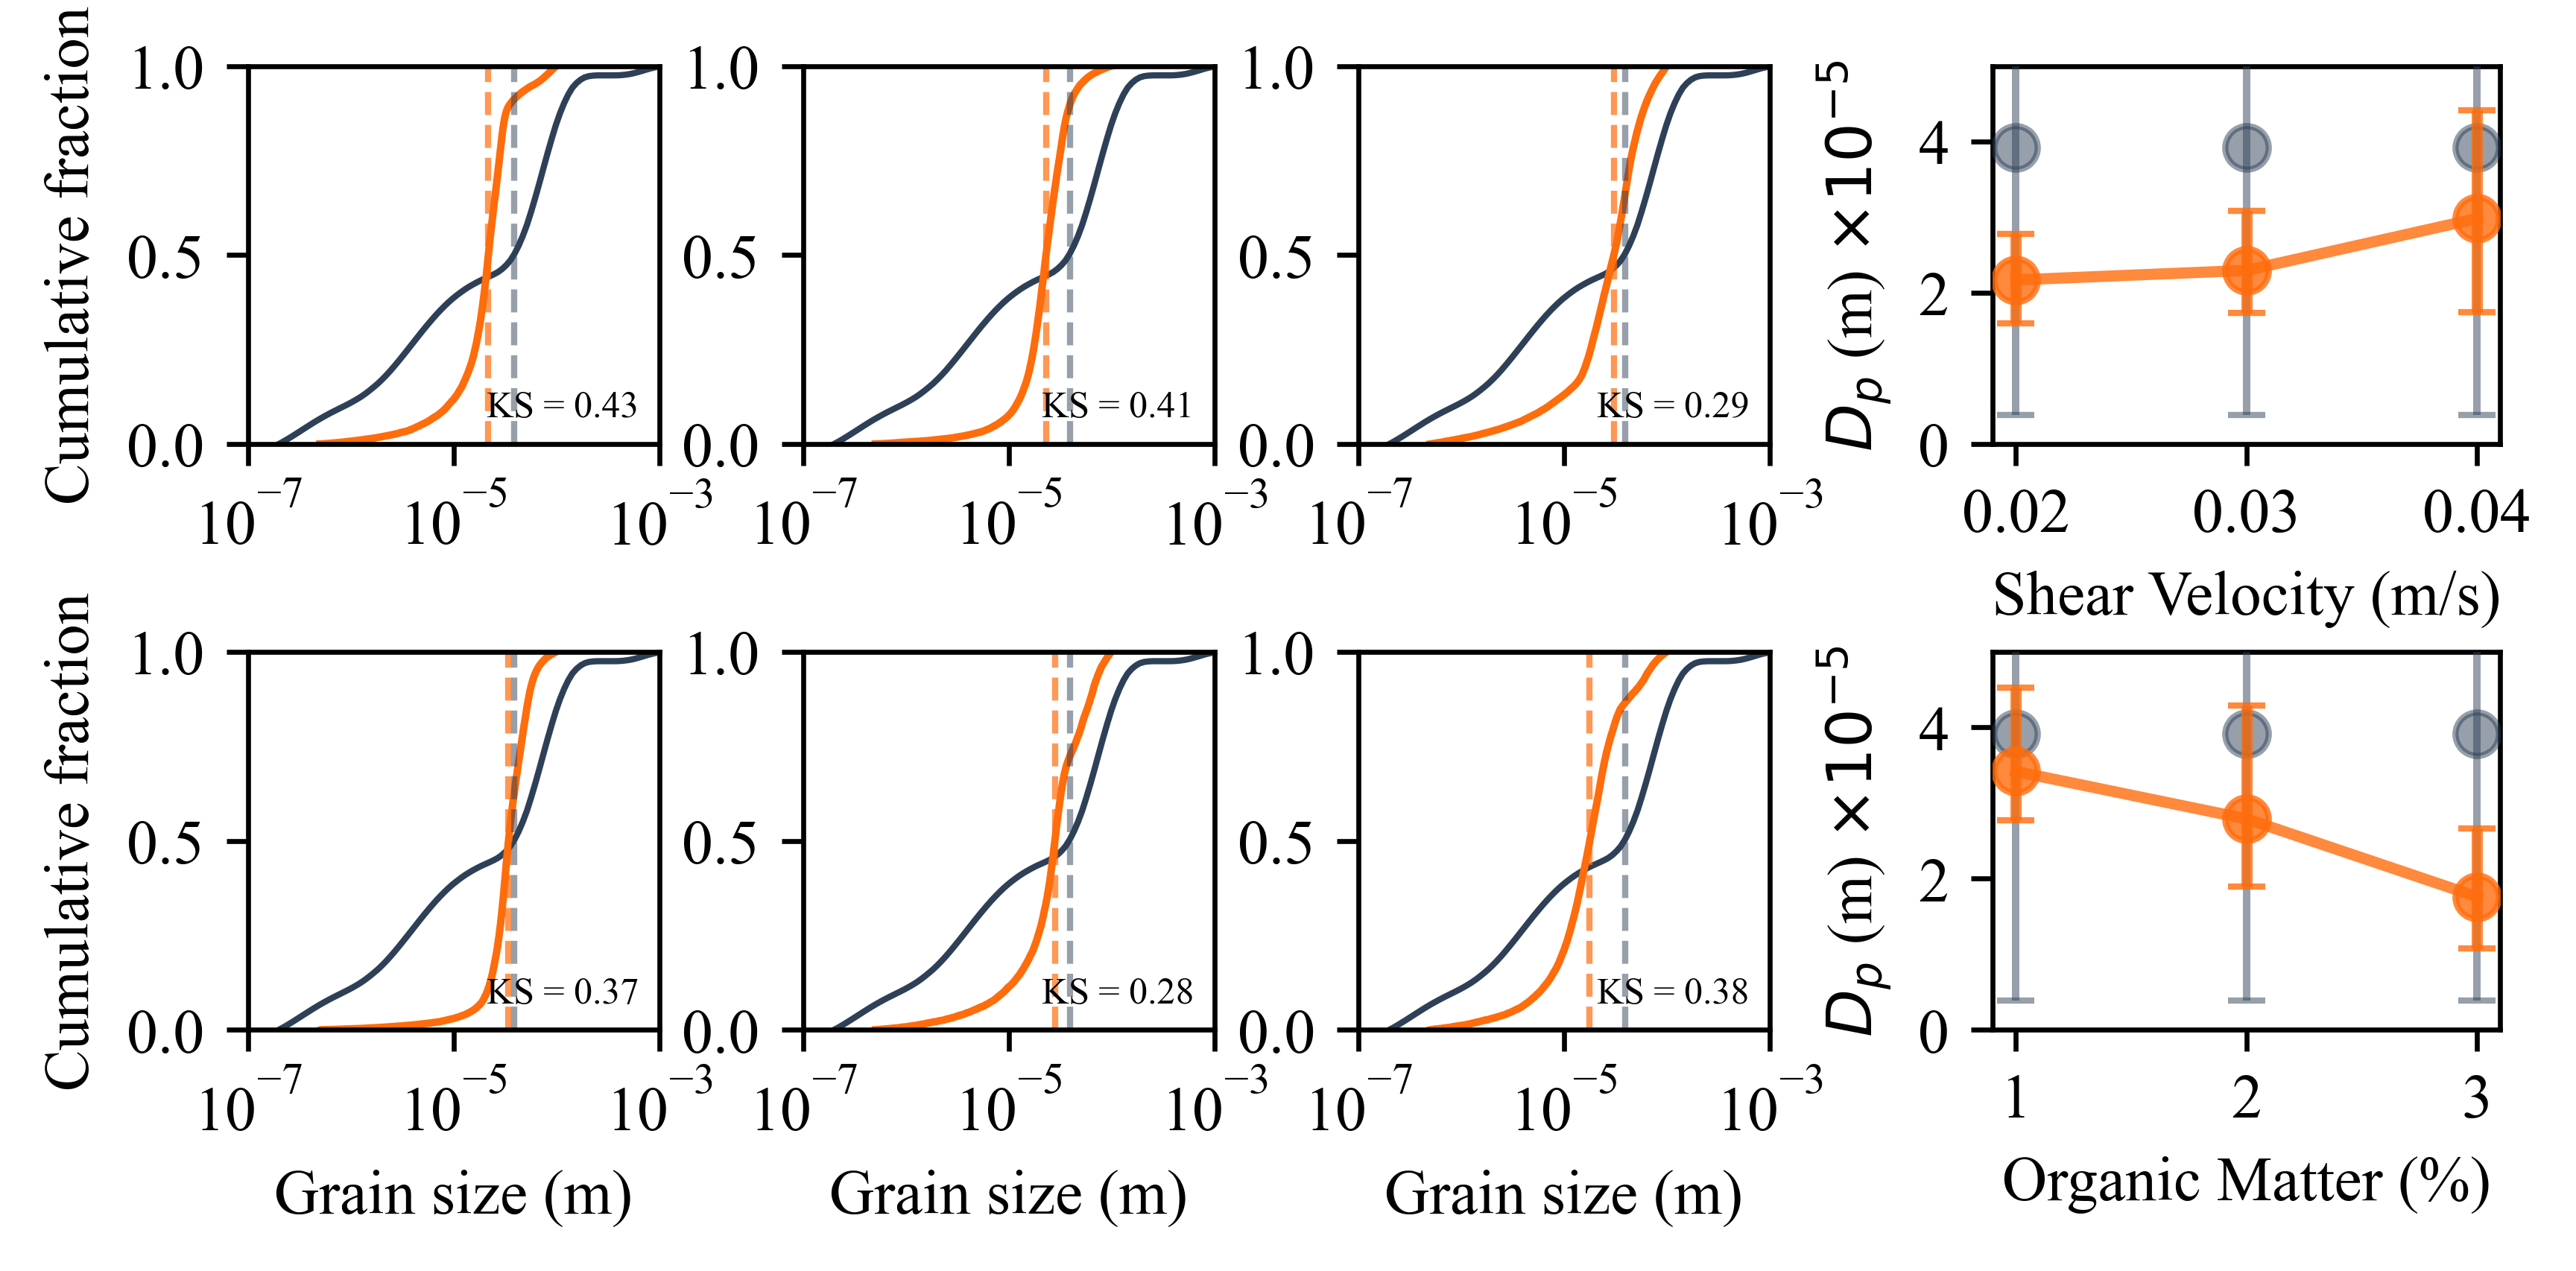

Python code for this plot:
#!/usr/bin/env python3
"""
2×4 layout: columns 1-3 show input sediment vs D_p distributions,
column 4 shows D_p median trend vs shear (top) and OM (bottom).
"""

import numpy as np
import matplotlib.pyplot as plt
from scipy.stats import gaussian_kde, ks_2samp

plt.rcParams["font.family"] = "Times New Roman"

RES = "/Users/braydennoh/Research/Floc/results"
OUT = f"{RES}/dpdata"
SED = "/Users/braydennoh/Research/Floc/inputseddata"

# ── load input sediment ──
mont = np.loadtxt(f"{SED}/montinput.txt")
sil  = np.loadtxt(f"{SED}/silicainput.txt")

grain = mont[:, 0]  # already in metres

mont_f = mont[:, 1] / mont[:, 1].sum()
sil_f  = sil[:, 1] / sil[:, 1].sum()
mix_f = 0.5 * mont_f + 0.5 * sil_f

# ── input sediment weighted percentiles ──
mix_cdf = np.cumsum(mix_f) / np.sum(mix_f)
input_q25 = grain[np.searchsorted(mix_cdf, 0.25)]
input_med = grain[np.searchsorted(mix_cdf, 0.50)]
input_q75 = grain[np.searchsorted(mix_cdf, 0.75)]

# ── load D_p samples ──
dp = {}
for name, sub in [("LOWSHEAR","lowshear"),("MIDSHEAR","midshear"),
                   ("HIGHSHEAR","highshear"),("OM1","om1"),
                   ("OM2","om2"),("OM3","om3")]:
    dp[name] = np.load(f"{RES}/{sub}/{name}_dp_samples.npy")  # m

# ── layout ──
top_row = [("LOWSHEAR", 0.02), ("MIDSHEAR", 0.03), ("HIGHSHEAR", 0.04)]
bot_row = [("OM1", 1), ("OM2", 2), ("OM3", 3)]

c_input = "#2E4057"   # navy
c_dp    = "#FF6C0C"   # Caltech orange

fig = plt.figure(figsize=(6.5, 2.8))
outer = fig.add_gridspec(1, 2, width_ratios=[3, 1], wspace=0.22)
gs_left  = outer[0].subgridspec(2, 3, wspace=0.35, hspace=0.55)
gs_right = outer[1].subgridspec(2, 1, hspace=0.55)
axes = np.empty((2, 4), dtype=object)
for r in range(2):
    for c in range(3):
        axes[r, c] = fig.add_subplot(gs_left[r, c])
    axes[r, 3] = fig.add_subplot(gs_right[r, 0])

# ── CDF panels (cols 0-2) ──
for row, defs in enumerate([top_row, bot_row]):
    for col, (name, _) in enumerate(defs):
        ax = axes[row, col]

        # input sediment CDF
        ax.plot(grain, mix_cdf, color=c_input, lw=1, label="Input sediment")

        # D_p posterior empirical CDF
        samples = dp[name]
        samples = samples[(samples > 0.5e-6) & (samples < 200e-6)]
        s_sorted = np.sort(samples)
        s_cdf = np.arange(1, len(s_sorted) + 1) / len(s_sorted)
        ax.plot(s_sorted, s_cdf, color=c_dp, lw=1.2, label=r"$D_p$ posterior")

        # KS statistic
        ks_stat, _ = ks_2samp(
            np.random.choice(grain, size=10000, p=mix_f), samples
        )
        ax.text(0.95, 0.05, f"KS = {ks_stat:.2f}",
                transform=ax.transAxes, ha="right", va="bottom", fontsize=6)

        # median lines
        ax.axvline(input_med, color=c_input, ls="--", lw=1, alpha=0.5)
        med = np.median(samples)
        ax.axvline(med, color=c_dp, ls="--", lw=1, alpha=0.7)

        ax.set_xscale("log")
        ax.set_xlim(1e-7, 1e-3)
        ax.set_xticks([1e-7, 1e-5, 1e-3])
        ax.set_ylim(0, 1)

        if row == 1:
            ax.set_xlabel("Grain size (m)")
        if col == 0:
            ax.set_ylabel("Cumulative fraction")

# ── trend panels (col 3) ──
# Top: D_p vs shear
shear_x = np.array([0.02, 0.03, 0.04])
dp_sh_med = np.array([np.median(dp[n]) for n, _ in top_row])
dp_sh_q25 = np.array([np.percentile(dp[n], 25) for n, _ in top_row])
dp_sh_q75 = np.array([np.percentile(dp[n], 75) for n, _ in top_row])

ax_t = axes[0, 3]
input_yerr = np.array([[input_med - input_q25], [input_q75 - input_med]])
ax_t.errorbar(shear_x, np.full_like(shear_x, input_med),
              yerr=np.tile(input_yerr, len(shear_x)),
              fmt='o', ms=7, color=c_input, mec=c_input, mew=1.0,
              ecolor=c_input, capsize=3, capthick=1.2, lw=1.2,
              alpha=0.5, zorder=5, label="Input sediment")
ax_t.errorbar(shear_x, dp_sh_med,
              yerr=[dp_sh_med - dp_sh_q25, dp_sh_q75 - dp_sh_med],
              fmt='-o', ms=7, color=c_dp, mec=c_dp, mew=1.0,
              ecolor=c_dp, capsize=3, capthick=1.2, lw=1.8,
              alpha=0.8, zorder=10, label=r"$D_p$ posterior")
ax_t.set_xlabel("Shear Velocity (m/s)")
ax_t.set_ylabel(r"$D_p$ (m) $\times 10^{-5}$")
ax_t.set_xticks(shear_x)
ax_t.set_ylim(0, 50e-6)
ax_t.yaxis.set_major_formatter(plt.FuncFormatter(lambda x, _: f"{x*1e5:.0f}"))

# Bottom: D_p vs OM
om_x = np.array([1, 2, 3])
dp_om_med = np.array([np.median(dp[n]) for n, _ in bot_row])
dp_om_q25 = np.array([np.percentile(dp[n], 25) for n, _ in bot_row])
dp_om_q75 = np.array([np.percentile(dp[n], 75) for n, _ in bot_row])

ax_b = axes[1, 3]
ax_b.errorbar(om_x, np.full_like(om_x, input_med, dtype=float),
              yerr=np.tile(input_yerr, len(om_x)),
              fmt='o', ms=7, color=c_input, mec=c_input, mew=1.0,
              ecolor=c_input, capsize=3, capthick=1.2, lw=1.2,
              alpha=0.5, zorder=5)
ax_b.errorbar(om_x, dp_om_med,
              yerr=[dp_om_med - dp_om_q25, dp_om_q75 - dp_om_med],
              fmt='-o', ms=7, color=c_dp, mec=c_dp, mew=1.0,
              ecolor=c_dp, capsize=3, capthick=1.2, lw=1.8,
              alpha=0.8, zorder=10)
ax_b.set_xlabel("Organic Matter (%)")
ax_b.set_ylabel(r"$D_p$ (m) $\times 10^{-5}$")
ax_b.set_xticks(om_x)
ax_b.set_ylim(0, 50e-6)
ax_b.yaxis.set_major_formatter(plt.FuncFormatter(lambda x, _: f"{x*1e5:.0f}"))


fig.savefig(f"{OUT}/input_vs_dp.png", dpi=600, bbox_inches="tight")
fig.savefig(f"{OUT}/input_vs_dp.svg", bbox_inches="tight")
plt.close(fig)
print(f"Saved → {OUT}/input_vs_dp.png")
